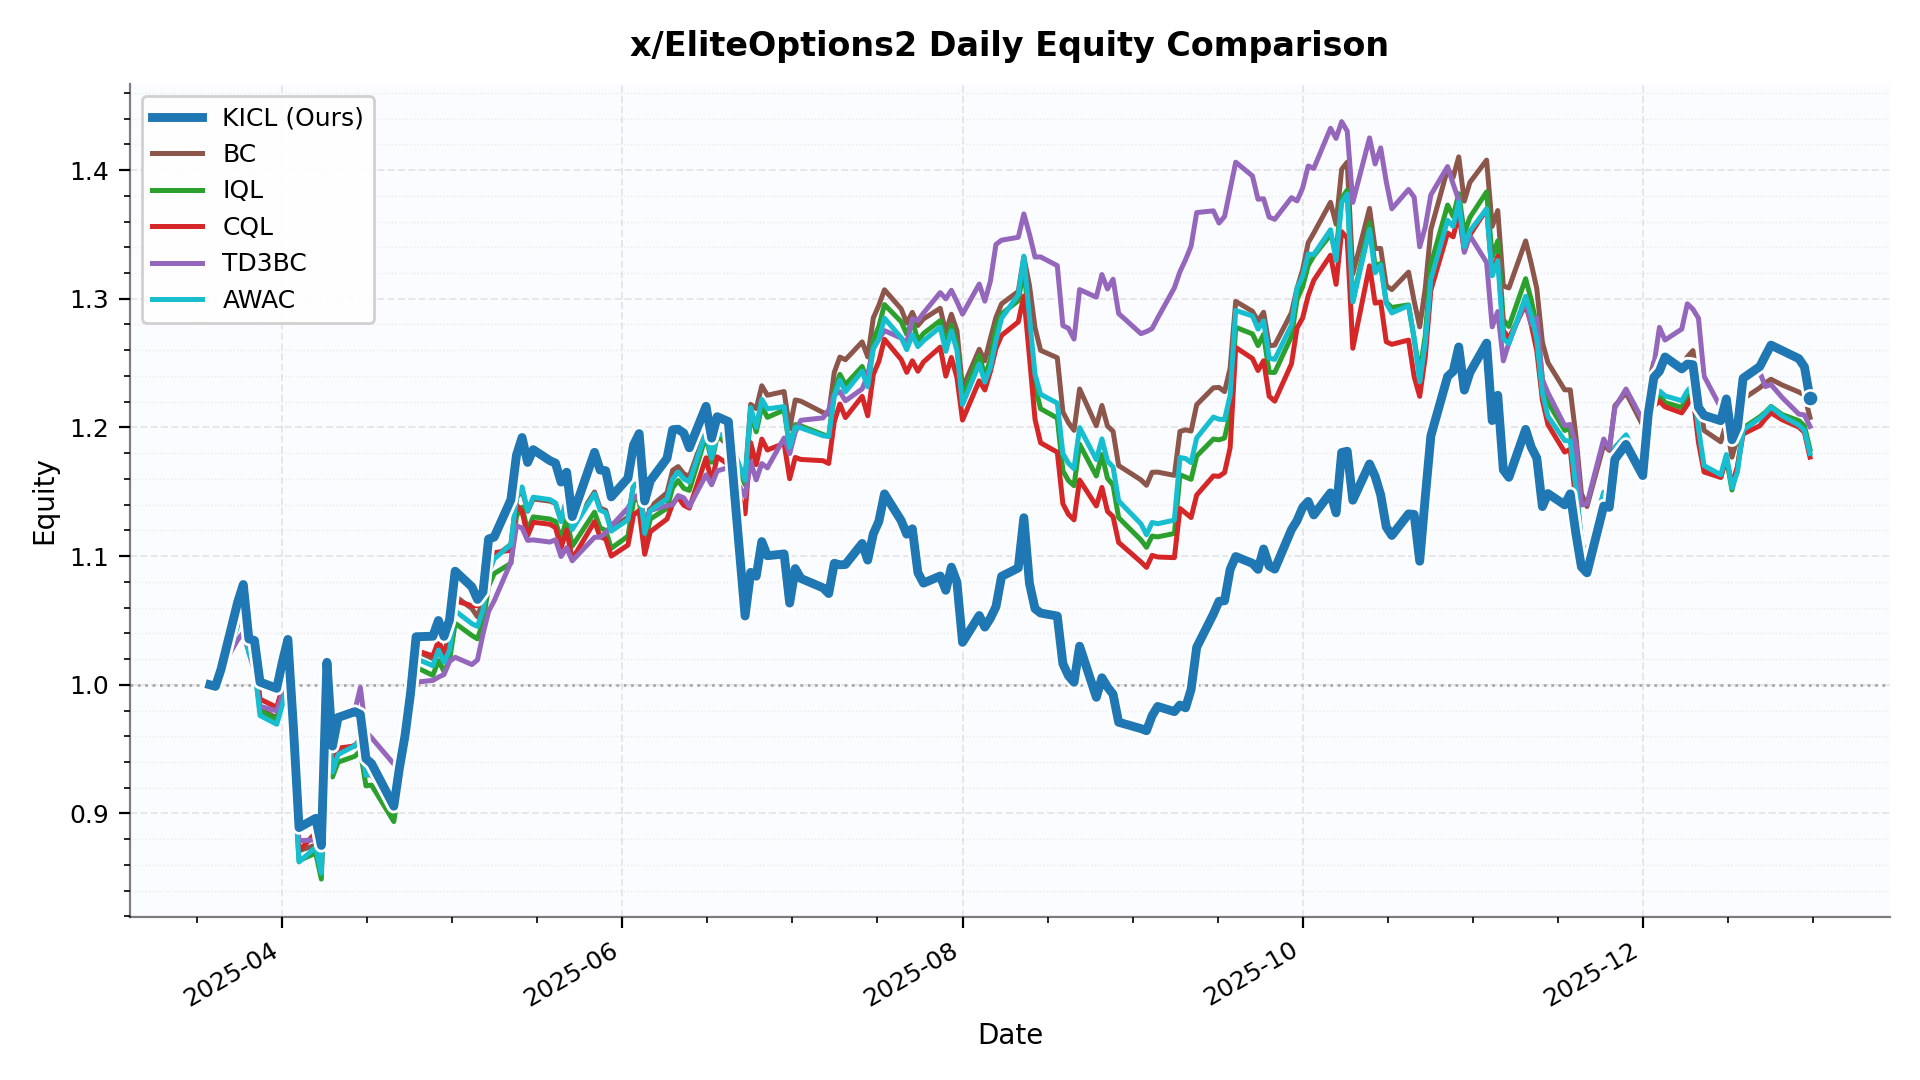

The file beside this chart, header and first rows:
date, KICL, BC, IQL, CQL, TD3BC, AWAC
2025-03-19, 1.0, 1.0, 1.0, 1.0, 1.0, 1.0
2025-03-20, 0.9988, 1.001, 0.9992, 0.9972, 1.004, 0.998
2025-03-21, 1.012, 1.011, 1.009, 1.007, 1.013, 1.006
2025-03-24, 1.064, 1.052, 1.05, 1.051, 1.035, 1.046
2025-03-25, 1.078, 1.066, 1.064, 1.064, 1.041, 1.06
2025-03-26, 1.036, 1.031, 1.029, 1.039, 1.025, 1.025
2025-03-27, 1.034, 1.02, 1.019, 1.028, 1.011, 1.015
2025-03-28, 1.002, 0.9814, 0.9798, 0.9889, 0.9833, 0.9761
2025-03-31, 0.9973, 0.9742, 0.973, 0.9825, 0.9797, 0.9693
2025-04-01, 1.018, 0.9894, 0.9882, 0.9975, 0.9927, 0.9843
2025-04-02, 1.035, 1.007, 1.005, 1.014, 1.005, 1.001
2025-04-03, 0.9663, 0.9382, 0.9361, 0.9457, 0.9348, 0.934
2025-04-04, 0.889, 0.8711, 0.8635, 0.8708, 0.8788, 0.8623
2025-04-07, 0.8962, 0.8754, 0.8692, 0.8852, 0.8795, 0.8738
2025-04-08, 0.8752, 0.8543, 0.849, 0.8643, 0.8659, 0.8535
2025-04-09, 1.017, 0.9886, 0.9891, 1.002, 1.002, 0.9919
2025-04-10, 0.9523, 0.9295, 0.9284, 0.9408, 0.9546, 0.9321
2025-04-11, 0.9746, 0.948, 0.9399, 0.9508, 0.975, 0.9458
2025-04-14, 0.9791, 0.953, 0.9444, 0.9524, 0.9796, 0.9526
2025-04-15, 0.977, 0.9562, 0.9487, 0.9583, 0.9978, 0.9574
2025-04-16, 0.9426, 0.9298, 0.9215, 0.9311, 0.9632, 0.9297
2025-04-17, 0.9388, 0.9302, 0.9221, 0.9352, 0.9589, 0.9313
2025-04-21, 0.9057, 0.9044, 0.8937, 0.9054, 0.9384, 0.9021
2025-04-22, 0.9352, 0.9356, 0.9247, 0.9365, 0.9429, 0.9335
2025-04-23, 0.9602, 0.9596, 0.9469, 0.9579, 0.9684, 0.9533
2025-04-24, 0.9934, 0.9911, 0.9773, 0.9889, 0.9873, 0.9831
2025-04-25, 1.037, 1.026, 1.014, 1.027, 1.002, 1.02
2025-04-28, 1.038, 1.02, 1.007, 1.022, 1.003, 1.015
2025-04-29, 1.05, 1.032, 1.019, 1.034, 1.006, 1.027
2025-04-30, 1.038, 1.024, 1.01, 1.025, 1.008, 1.018
2025-05-01, 1.051, 1.039, 1.019, 1.035, 1.018, 1.027
2025-05-02, 1.088, 1.069, 1.048, 1.065, 1.021, 1.057
2025-05-05, 1.076, 1.059, 1.038, 1.061, 1.016, 1.047
2025-05-06, 1.066, 1.053, 1.036, 1.061, 1.019, 1.045
2025-05-07, 1.072, 1.065, 1.049, 1.072, 1.04, 1.058
2025-05-08, 1.113, 1.09, 1.077, 1.099, 1.057, 1.087
2025-05-09, 1.115, 1.099, 1.086, 1.103, 1.065, 1.098
2025-05-12, 1.144, 1.109, 1.094, 1.105, 1.095, 1.109
2025-05-13, 1.178, 1.145, 1.131, 1.14, 1.123, 1.146
2025-05-14, 1.192, 1.152, 1.138, 1.135, 1.122, 1.154
2025-05-15, 1.173, 1.135, 1.12, 1.116, 1.112, 1.135
2025-05-16, 1.183, 1.144, 1.13, 1.126, 1.113, 1.146
2025-05-19, 1.174, 1.143, 1.129, 1.125, 1.111, 1.144
2025-05-20, 1.172, 1.141, 1.127, 1.122, 1.113, 1.141
2025-05-21, 1.158, 1.127, 1.113, 1.107, 1.1, 1.127
2025-05-22, 1.165, 1.144, 1.129, 1.12, 1.107, 1.144
2025-05-23, 1.131, 1.123, 1.108, 1.097, 1.096, 1.121
2025-05-27, 1.181, 1.15, 1.134, 1.127, 1.115, 1.148
2025-05-28, 1.167, 1.137, 1.122, 1.115, 1.115, 1.136
2025-05-29, 1.166, 1.136, 1.12, 1.113, 1.118, 1.134
2025-05-30, 1.146, 1.121, 1.106, 1.1, 1.123, 1.119
2025-06-02, 1.161, 1.13, 1.116, 1.109, 1.137, 1.128
2025-06-03, 1.186, 1.155, 1.143, 1.132, 1.145, 1.156
2025-06-04, 1.195, 1.155, 1.144, 1.135, 1.148, 1.156
2025-06-05, 1.143, 1.122, 1.111, 1.101, 1.127, 1.118
2025-06-06, 1.159, 1.138, 1.129, 1.119, 1.135, 1.135
2025-06-09, 1.176, 1.149, 1.137, 1.129, 1.139, 1.145
2025-06-10, 1.198, 1.167, 1.153, 1.141, 1.14, 1.16
2025-06-11, 1.199, 1.17, 1.159, 1.146, 1.147, 1.165
2025-06-12, 1.196, 1.164, 1.153, 1.14, 1.145, 1.16
... 139 more rows
